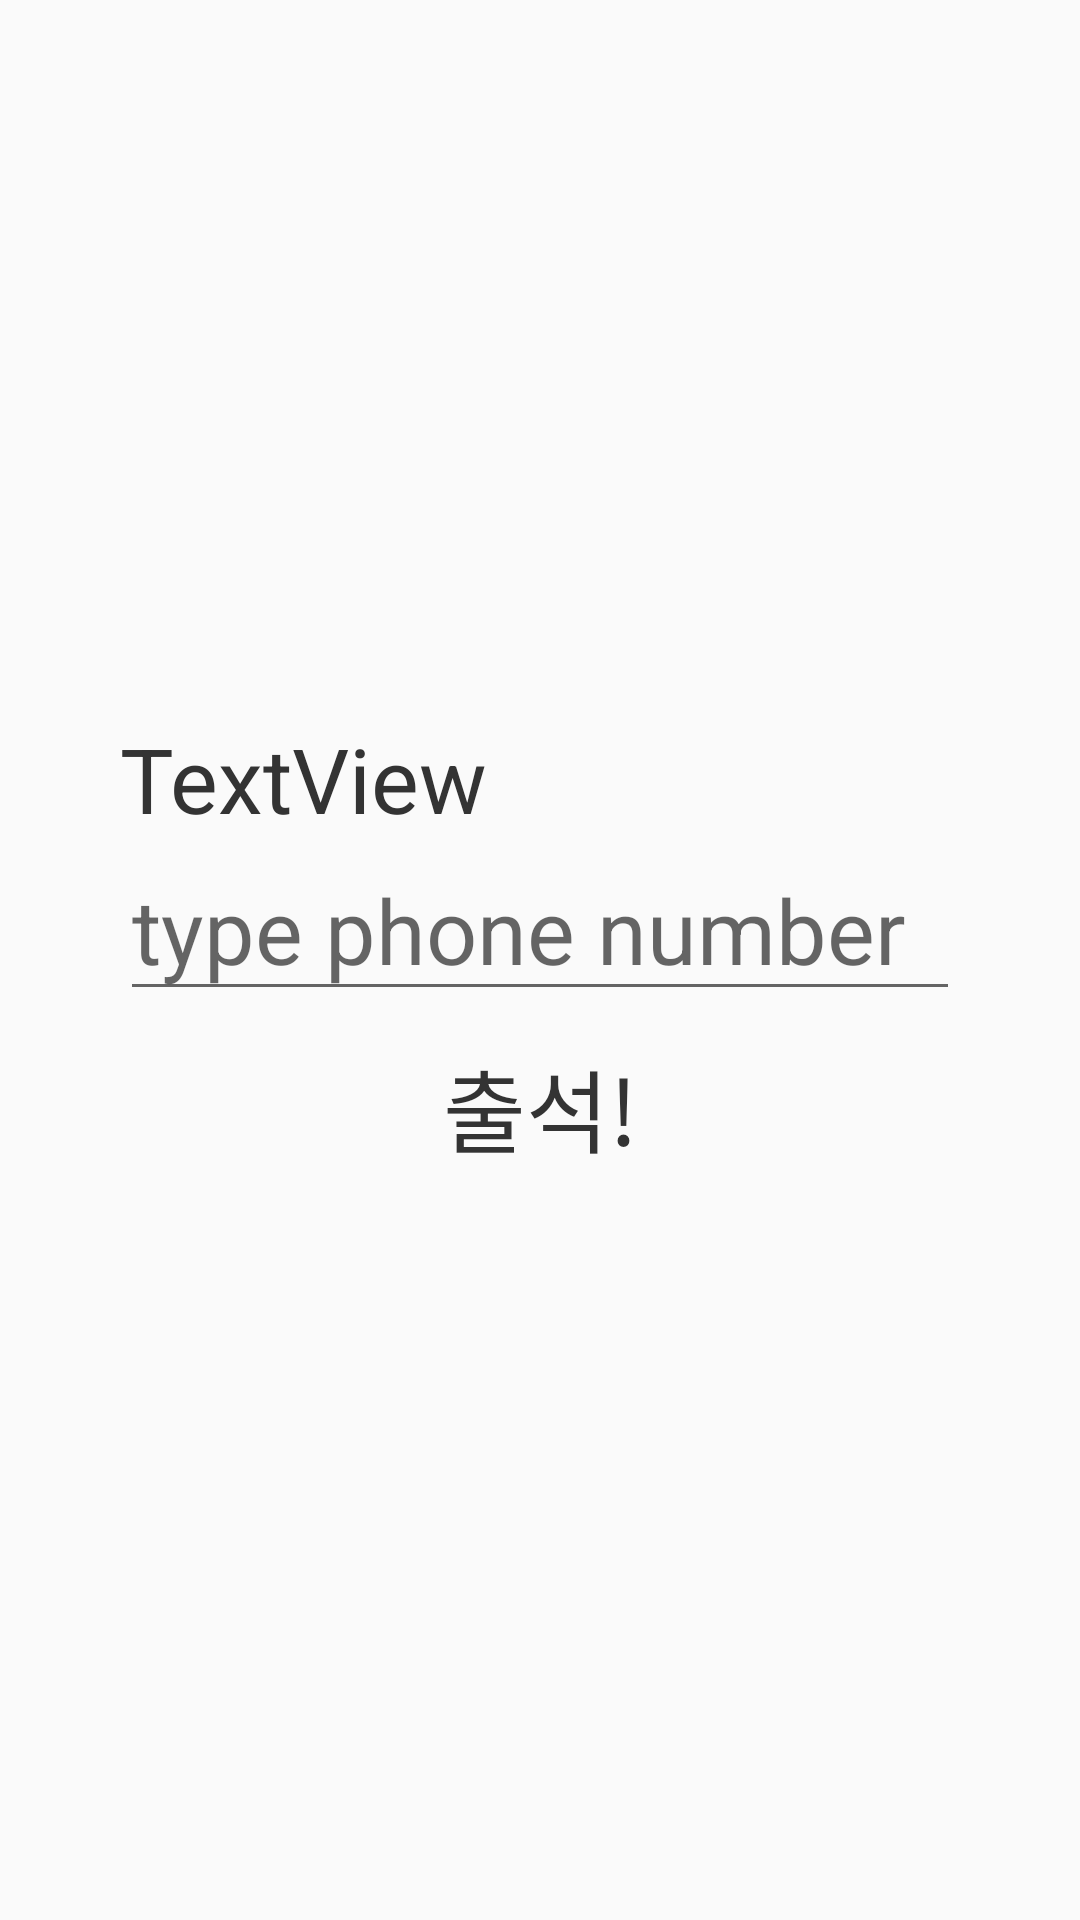

Here is an Android app screen rendered from its layout file. Give the layout XML and the strings, colors and styles it references.
<!-- AndroidManifest.xml: application theme AppTheme -->
<!-- res/layout/activity_members.xml -->
<?xml version="1.0" encoding="utf-8"?>
<android.support.constraint.ConstraintLayout
        xmlns:android="http://schemas.android.com/apk/res/android"
        xmlns:tools="http://schemas.android.com/tools"
        xmlns:app="http://schemas.android.com/apk/res-auto"
        android:layout_width="match_parent"
        android:layout_height="match_parent"
        tools:context=".MembersActivity">
    <TableLayout
            android:layout_height="wrap_content"
            android:layout_width="wrap_content"
            android:layout_marginTop="8dp"
            app:layout_constraintTop_toTopOf="parent"
            app:layout_constraintStart_toStartOf="parent"
            android:layout_marginStart="8dp"
            app:layout_constraintEnd_toEndOf="parent" android:layout_marginEnd="8dp"
            android:layout_marginBottom="8dp" app:layout_constraintBottom_toBottomOf="parent">

        <TextView
                android:text="TextView"
                android:layout_width="wrap_content"
                android:layout_height="wrap_content"
                android:id="@+id/textView"/>
        <EditText
                android:layout_width="wrap_content"
                android:layout_height="wrap_content"
                android:inputType="phone"
                android:hint="type phone number"
                android:ems="8"
                android:id="@+id/editNumber"/>
        <Button
                style="@style/Base.Widget.AppCompat.Button.Borderless"
                android:text="출석!"
                android:layout_width="wrap_content"
                android:layout_height="wrap_content"
                android:id="@+id/attendButton"/>

    </TableLayout>

</android.support.constraint.ConstraintLayout>
<!-- resources referenced by this layout -->
<resources>
  <style name="AppTheme" parent="Theme.AppCompat.Light.NoActionBar">
          
          <item name="colorPrimary">@color/colorPrimary</item>
          <item name="colorPrimaryDark">@color/colorPrimaryDark</item>
          <item name="colorAccent">@color/colorAccent</item>
          <item name="android:textColor">#333333</item>
          <item name="android:textSize">30dp</item>
      </style>
  <color name="colorPrimary">#008577</color>
  <color name="colorPrimaryDark">#00574B</color>
  <color name="colorAccent">#6dc0fb</color>
</resources>
